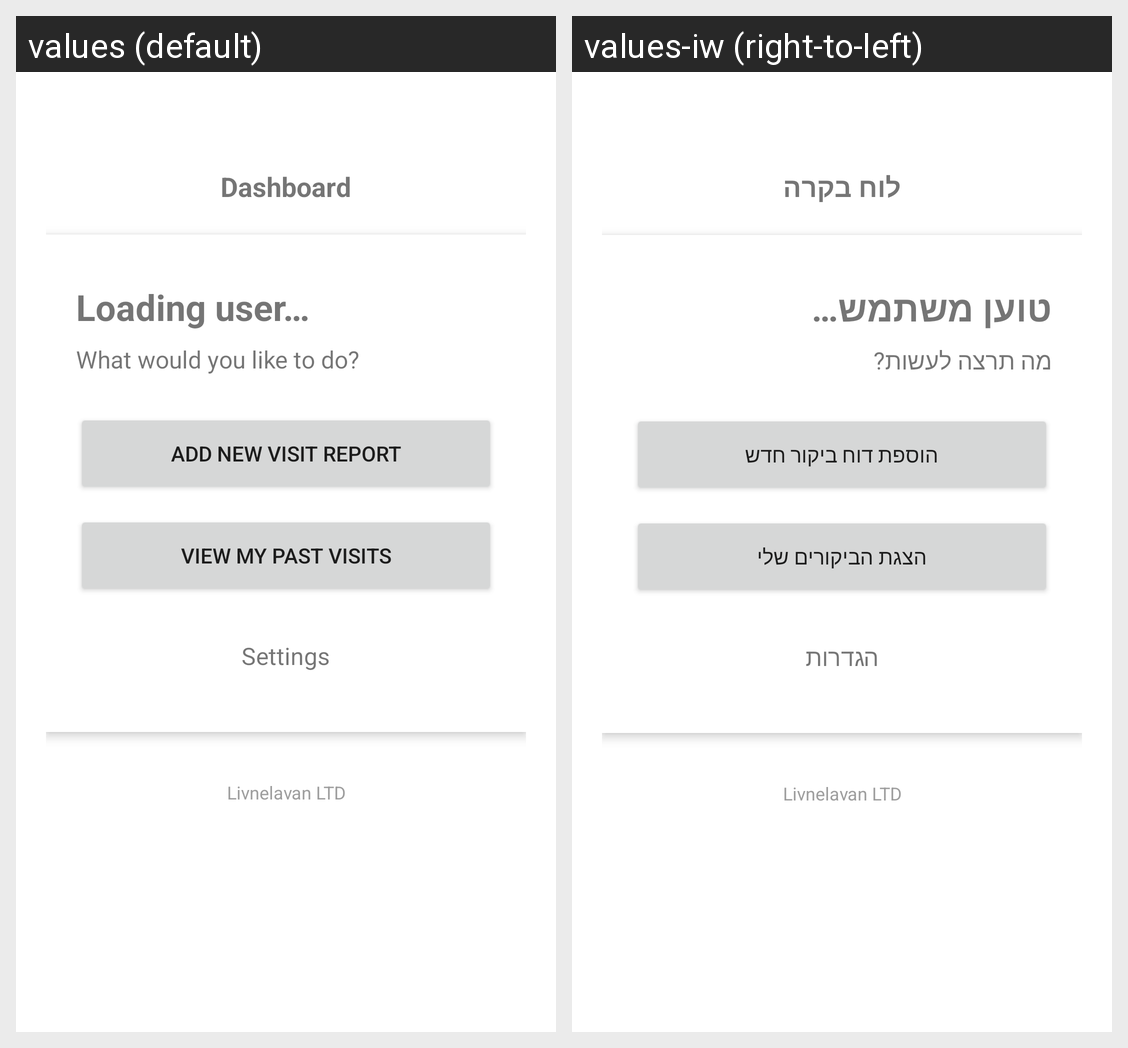

This grid shows one Android layout under two languages. Give, for every string resource on the screen, its name, the default text and each shown locale's text.
Android screen res/layout/activity_main.xml rendered under 2 locales, left to right: values (default), values-iw (right-to-left). Device: Nexus 5 (rendered at 1080×1920; each locale shown at half size, 540×960, under a caption strip naming it); theme Theme.SupportVisit.
Strings drawn on this screen, with the default value and each locale's value (text and hints the layout hard-codes, and strings that could not be matched under every locale, appear in the picture but are not listed):

dashboard_title
  values: Dashboard
  values-iw: לוח בקרה

loading_user
  values: Loading user…
  values-iw: טוען משתמש…

what_would_you_like_to_do
  values: What would you like to do?
  values-iw: מה תרצה לעשות?

add_new_visit_report
  values: ADD New Visit Report
  values-iw: הוספת דוח ביקור חדש

view_my_past_visits
  values: VIEW My Past Visits
  values-iw: הצגת הביקורים שלי

settings
  values: Settings
  values-iw: הגדרות

company_footer
  values: Livnelavan LTD
  values-iw: Livnelavan LTD  [not translated; the default value is used]
